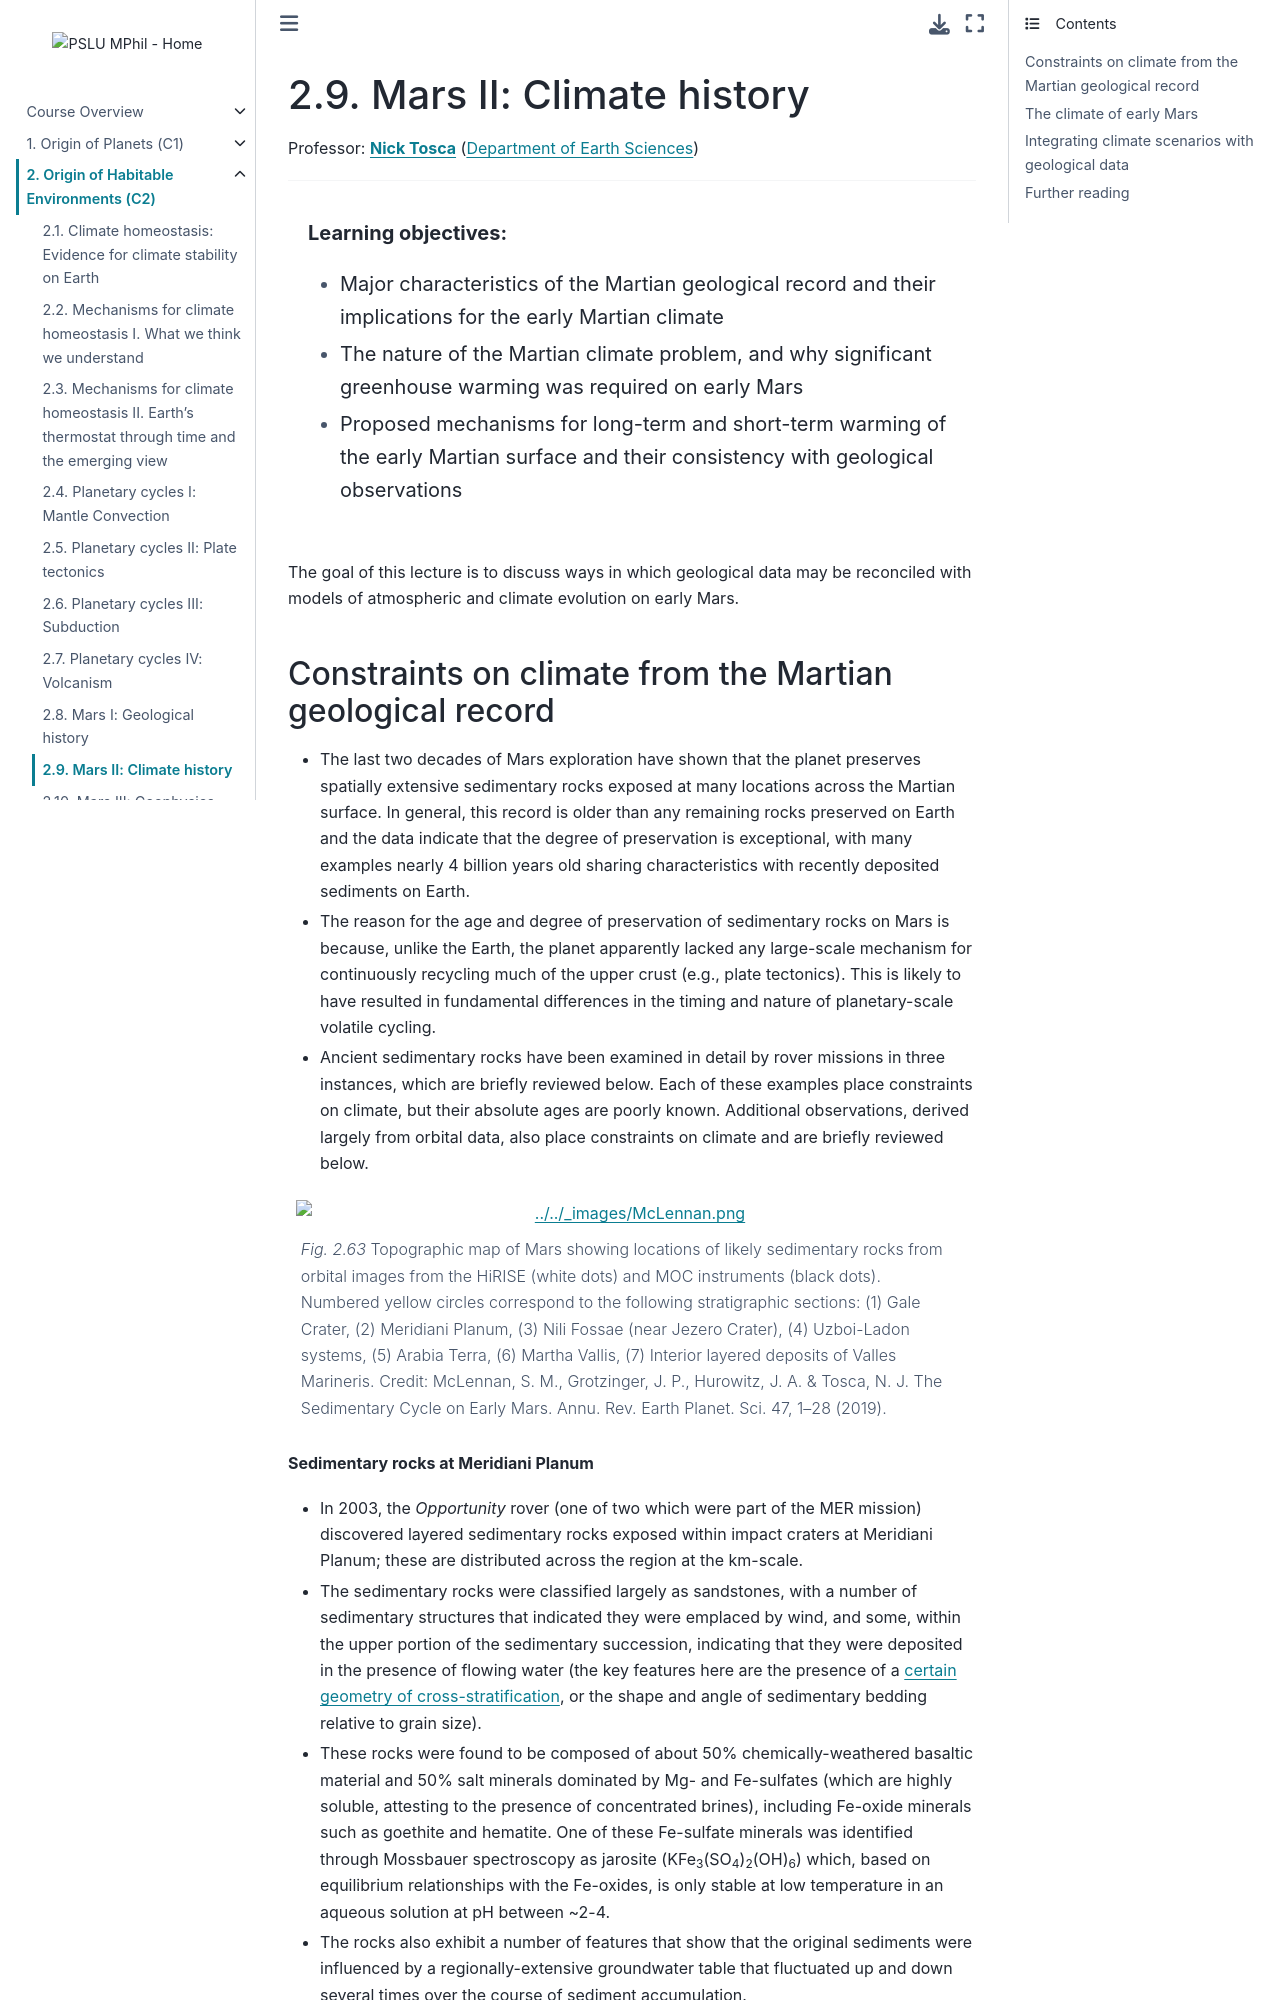

repository: pslu-mphil/Core-course-notes · page: 02_environments/l9/l9.html · generator: jekyll

(lecture_c2_9)=
# Mars II: Climate history

Professor: **[Nick Tosca](mailto:njt41@cam.ac.uk)** ([Department of Earth Sciences](https://www.esc.cam.ac.uk))

---

```{highlights}

**Learning objectives:**
- Major characteristics of the Martian geological record and their implications for the early Martian climate
- The nature of the Martian climate problem, and why significant greenhouse warming was required on early Mars
- Proposed mechanisms for long-term and short-term warming of the early Martian surface and their consistency with geological observations

```

The goal of this lecture is to discuss ways in which geological data may be reconciled with models of atmospheric and climate evolution on early Mars.
